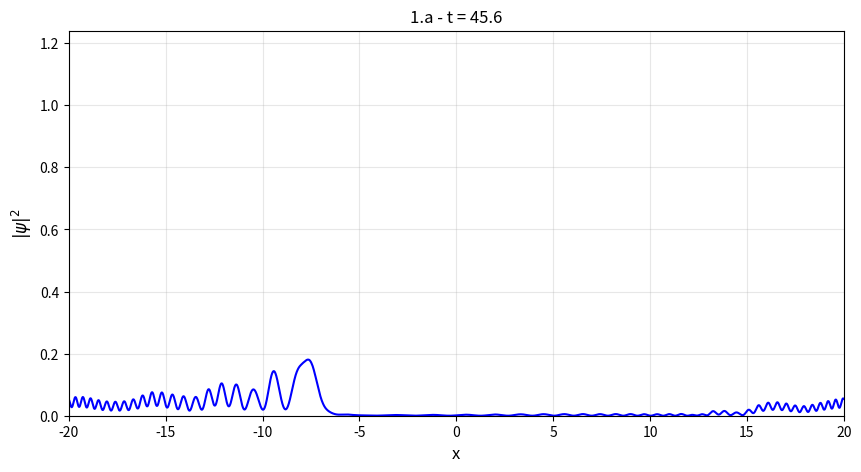

The matplotlib source for this figure: (Note: this script raises an exception after producing the figure.)
import numpy as np
import matplotlib.pyplot as plt
from scipy.fft import fft, ifft, fftfreq
from scipy.integrate import simpson
from matplotlib import animation

alpha = 0.1           
x_min, x_max = -20.0, 20.0
N = 4096  

# Configuración con dt más pequeños para mayor estabilidad
configuraciones = {
    'armonico': {'tmax': 150.0, 'dt': 0.05, 'frame_dt': 0.2},
    'cuartico': {'tmax': 50.0, 'dt': 0.005, 'frame_dt': 0.1},
    'sombrero': {'tmax': 80.0, 'dt': 0.008, 'frame_dt': 0.15}
}

def V_armonico(x):
    return - (x**2) / 50.0

def V_cuartico(x):
    return (x / 5.0)**4

def V_sombrero(x):
    return (1.0/50.0) * ((x**4)/100.0 - x**2)

def crear_malla():
    x = np.linspace(x_min, x_max, N, endpoint=False)
    dx = x[1] - x[0]
    k = 2 * np.pi * fftfreq(N, d=dx)
    return x, dx, k

def psi_inicial(x, x0=10.0, k0=2.0):
    psi = np.exp(-2.0 * (x - x0)**2) * np.exp(-1j * k0 * x)
    norm = np.sqrt(simpson(np.abs(psi)**2, x))
    return psi / norm

def operador_cinetico(dt):
    return np.exp(-1j * alpha * (k**2) * dt)

def operador_potencial(Vx, dt):
    return np.exp(-1j * Vx * dt)

def calcular_momentos(x, psi):
    prob = np.abs(psi)**2
    norm = simpson(prob, x)
    p = prob / norm
    mu = simpson(x * p, x)
    x2 = simpson((x**2) * p, x)
    sigma = np.sqrt(np.maximum(0, x2 - mu**2))  # Evita raíz de negativo
    return mu, sigma

def simular_potencial(V_func, nombre, tmax, dt, frame_dt):    
    Vx = V_func(x)
    psi = psi_inicial(x)
    kinetic_half = operador_cinetico(dt/2)
    steps_per_frame = max(1, int(round(frame_dt / dt)))
    
    tiempos, mus, sigmas, frames = [], [], [], []
    t = 0.0
    Nt = int(tmax / dt)
    
    # Bucle de evolución con mejor precisión
    for paso in range(Nt):
        # Split-step con operadores exactos
        psi_fft = fft(psi)
        psi_fft = kinetic_half * psi_fft
        psi = ifft(psi_fft)
        
        psi = operador_potencial(Vx, dt) * psi
        
        psi_fft = fft(psi)
        psi_fft = kinetic_half * psi_fft
        psi = ifft(psi_fft)
        
        t += dt
        
        if paso % steps_per_frame == 0:
            mu, sigma = calcular_momentos(x, psi)
            tiempos.append(t)
            mus.append(mu)
            sigmas.append(sigma)
            frames.append(np.abs(psi)**2)
    
    guardar_animacion(x, frames, f"1.{nombre[0]}")
    guardar_grafico_stats(tiempos, mus, sigmas, f"1.{nombre[0]}")
    print(f"✓ {nombre} completado - {len(frames)} frames")

def guardar_animacion(x, frames, nombre):
    
    fig, ax = plt.subplots(figsize=(10, 5))
    line, = ax.plot(x, frames[0], 'b-', linewidth=1.5)
    
    max_val = max(np.max(f) for f in frames)
    ax.set_xlim(x_min, x_max)
    ax.set_ylim(0, max_val * 1.1)
    ax.set_xlabel('x', fontsize=12)
    ax.set_ylabel(r'$|\psi|^2$', fontsize=12)
    ax.set_title(f'Evolución temporal - {nombre}', fontsize=14)
    ax.grid(True, alpha=0.3)
    
    def animar(i):
        line.set_ydata(frames[i])
        ax.set_title(f'{nombre} - t = {i * configuraciones["armonico"]["frame_dt"]:.1f}')
        return line,
    
    anim = animation.FuncAnimation(fig, animar, frames=len(frames), 
                                    interval=100, blit=True)
    
    anim.save(f"{nombre}.mp4", writer='ffmpeg', fps=15, dpi=100)
    
    plt.close(fig)
        

def guardar_grafico_stats(tiempos, mus, sigmas, nombre):
    plt.figure(figsize=(8, 5))
    
    plt.plot(tiempos, mus, 'b-', linewidth=2, label=r'$\mu(t)$')
    plt.fill_between(tiempos, 
                    np.array(mus) - np.array(sigmas),
                    np.array(mus) + np.array(sigmas),
                    alpha=0.3, color='blue', label=r'$\mu \pm \sigma$')
    
    plt.xlabel('Tiempo (t)', fontsize=12)
    plt.ylabel('Posición (x)', fontsize=12)
    plt.title(f'Posición y dispersión - {nombre}', fontsize=14)
    plt.legend(fontsize=11)
    plt.grid(True, alpha=0.3)
    plt.tight_layout()
    plt.savefig(f"{nombre}.pdf", dpi=150, bbox_inches='tight')
    plt.close()


# Crear malla
x, dx, k = crear_malla()
print(f"Malla creada: {N} puntos, dx = {dx:.4f}")

# Ejecutar simulaciones
simular_potencial(V_armonico, "armonico", **configuraciones['armonico'])
simular_potencial(V_cuartico, "cuartico", **configuraciones['cuartico'])
simular_potencial(V_sombrero, "sombrero", **configuraciones['sombrero'])